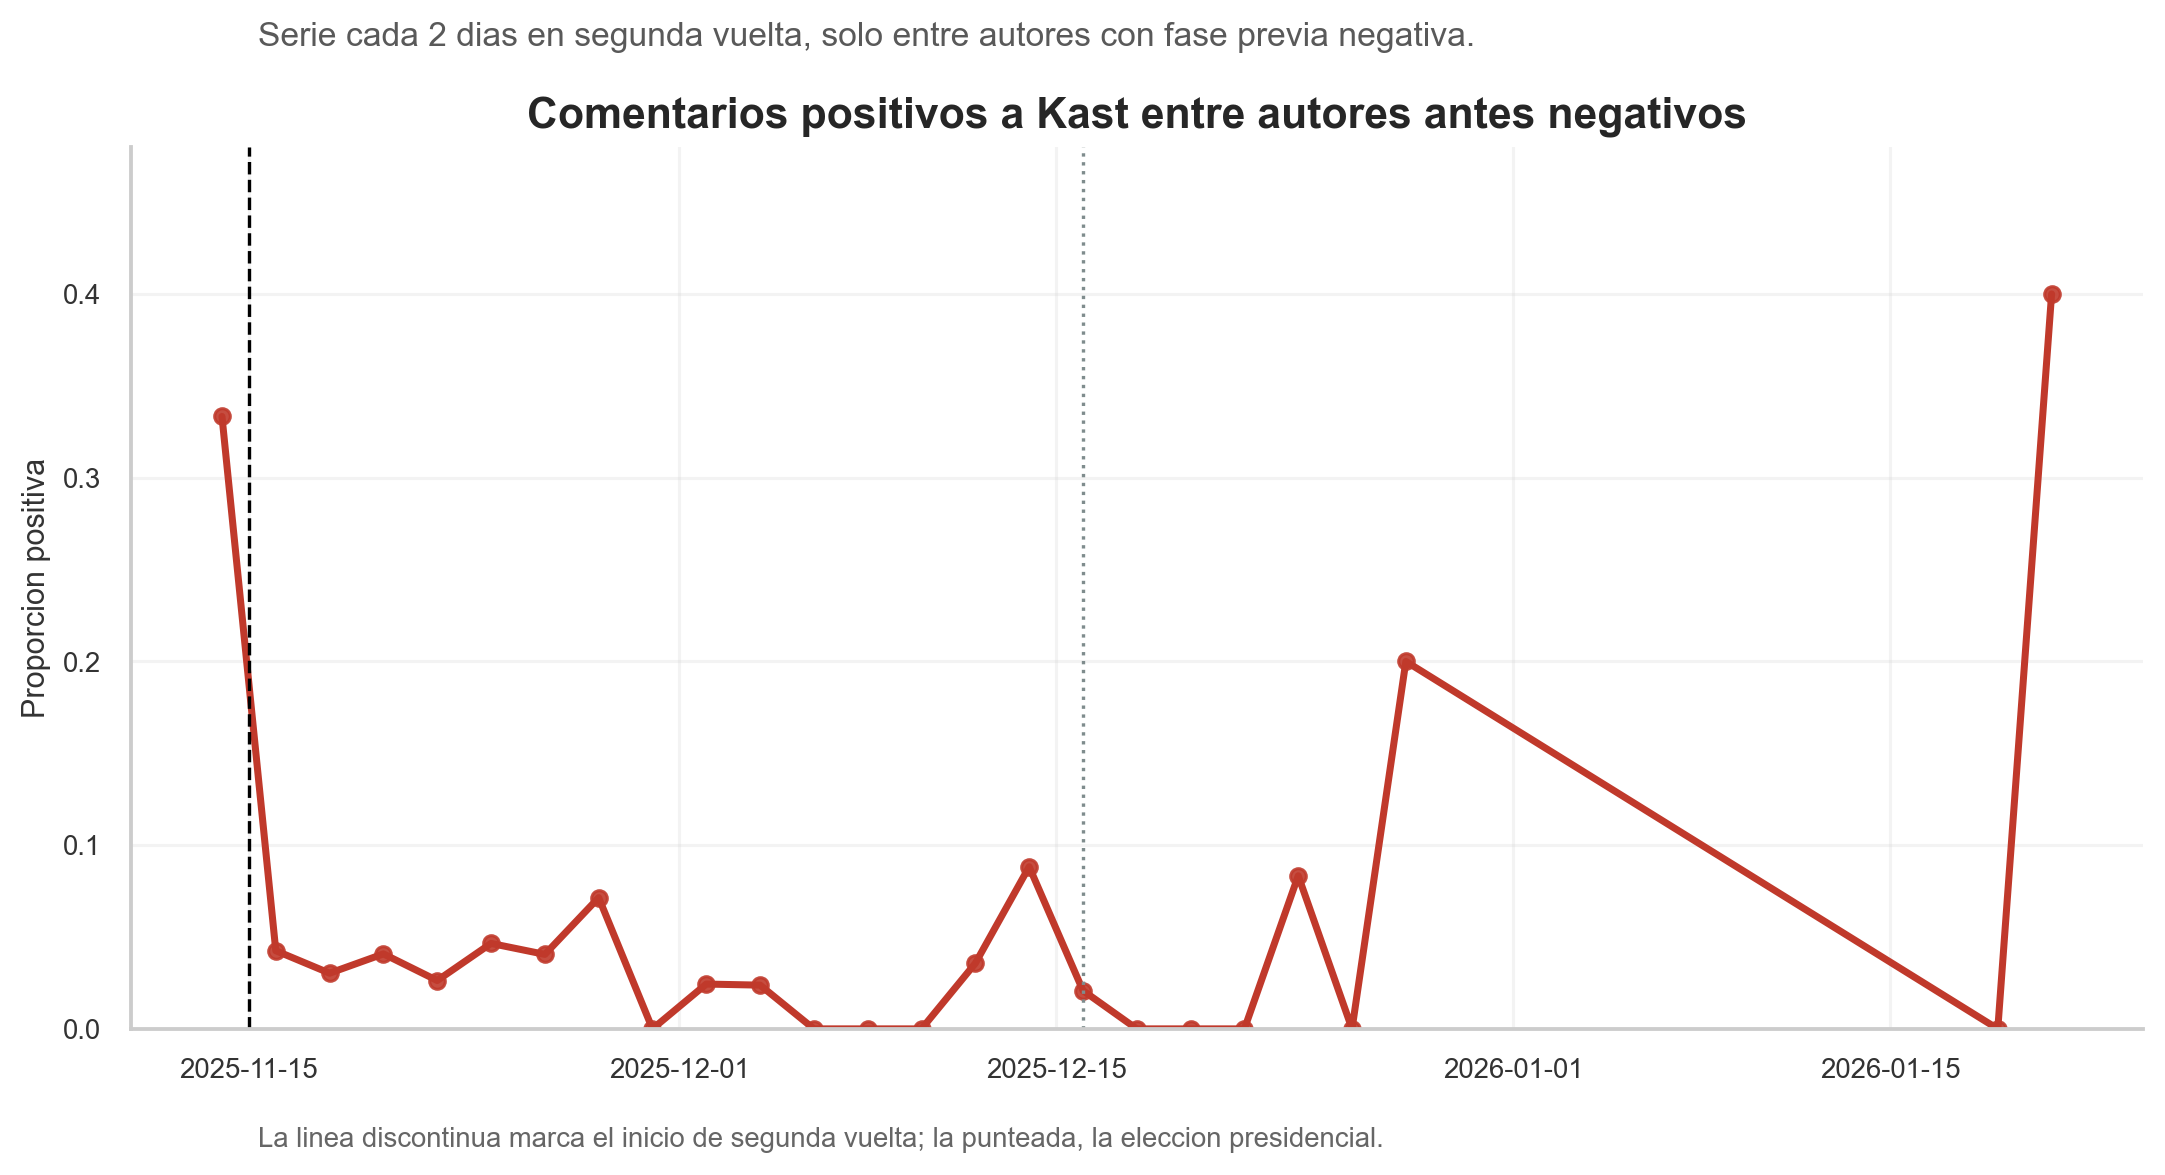

Values plotted in this chart, from the file beside it:
periodo_2d, prob_positivo, n_comentarios, n_positivos
2025-11-14, 0.3333, 3, 1
2025-11-16, 0.04255, 94, 4
2025-11-18, 0.0303, 99, 3
2025-11-20, 0.04082, 49, 2
2025-11-22, 0.02632, 38, 1
2025-11-24, 0.04651, 43, 2
2025-11-26, 0.04054, 74, 3
2025-11-28, 0.07143, 28, 2
2025-11-30, 0.0, 28, 0
2025-12-02, 0.02439, 41, 1
2025-12-04, 0.02381, 42, 1
2025-12-06, 0.0, 31, 0
2025-12-08, 0.0, 10, 0
2025-12-10, 0.0, 71, 0
2025-12-12, 0.03571, 28, 1
2025-12-14, 0.08824, 68, 6
2025-12-16, 0.02083, 48, 1
2025-12-18, 0.0, 31, 0
2025-12-20, 0.0, 14, 0
2025-12-22, 0.0, 16, 0
2025-12-24, 0.08333, 12, 1
2025-12-26, 0.0, 4, 0
2025-12-28, 0.2, 5, 1
2026-01-19, 0.0, 6, 0
2026-01-21, 0.4, 5, 2
